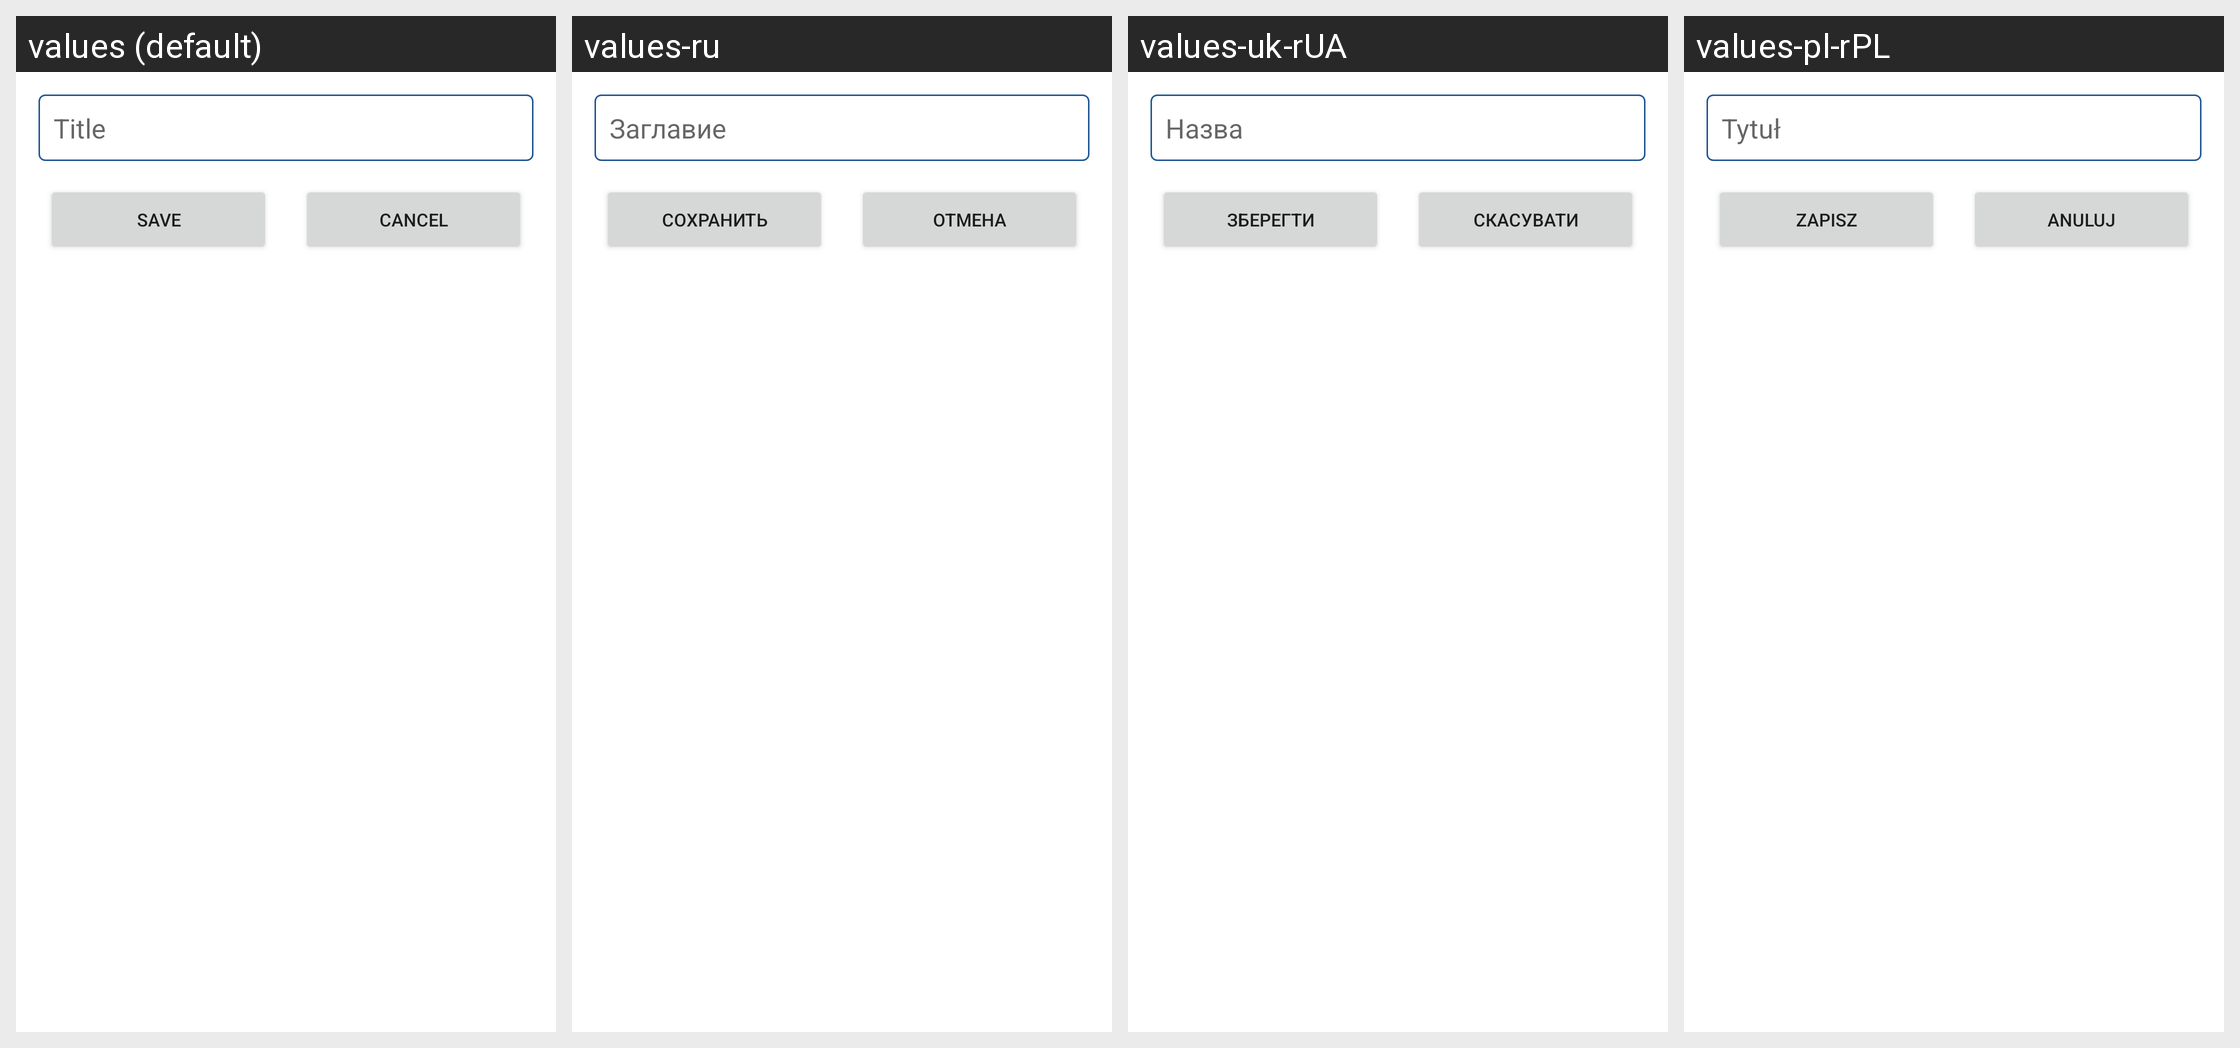

Locale-by-locale string values for the Android screen shown in this grid:
Android screen res/layout/draw_dialog.xml rendered under 4 locales, left to right: values (default), values-ru, values-uk-rUA, values-pl-rPL. Device: Nexus 5 (rendered at 1080×1920; each locale shown at half size, 540×960, under a caption strip naming it); theme Theme.SmartNote.
Strings drawn on this screen, with the default value and each locale's value (text and hints the layout hard-codes, and strings that could not be matched under every locale, appear in the picture but are not listed):

title
  values: Title
  values-ru: Заглавие
  values-uk-rUA: Назва
  values-pl-rPL: Tytuł

save
  values: Save
  values-ru: Сохранить
  values-uk-rUA: Зберегти
  values-pl-rPL: Zapisz

cancel
  values: Cancel
  values-ru: Отмена
  values-uk-rUA: Скасувати
  values-pl-rPL: Anuluj
